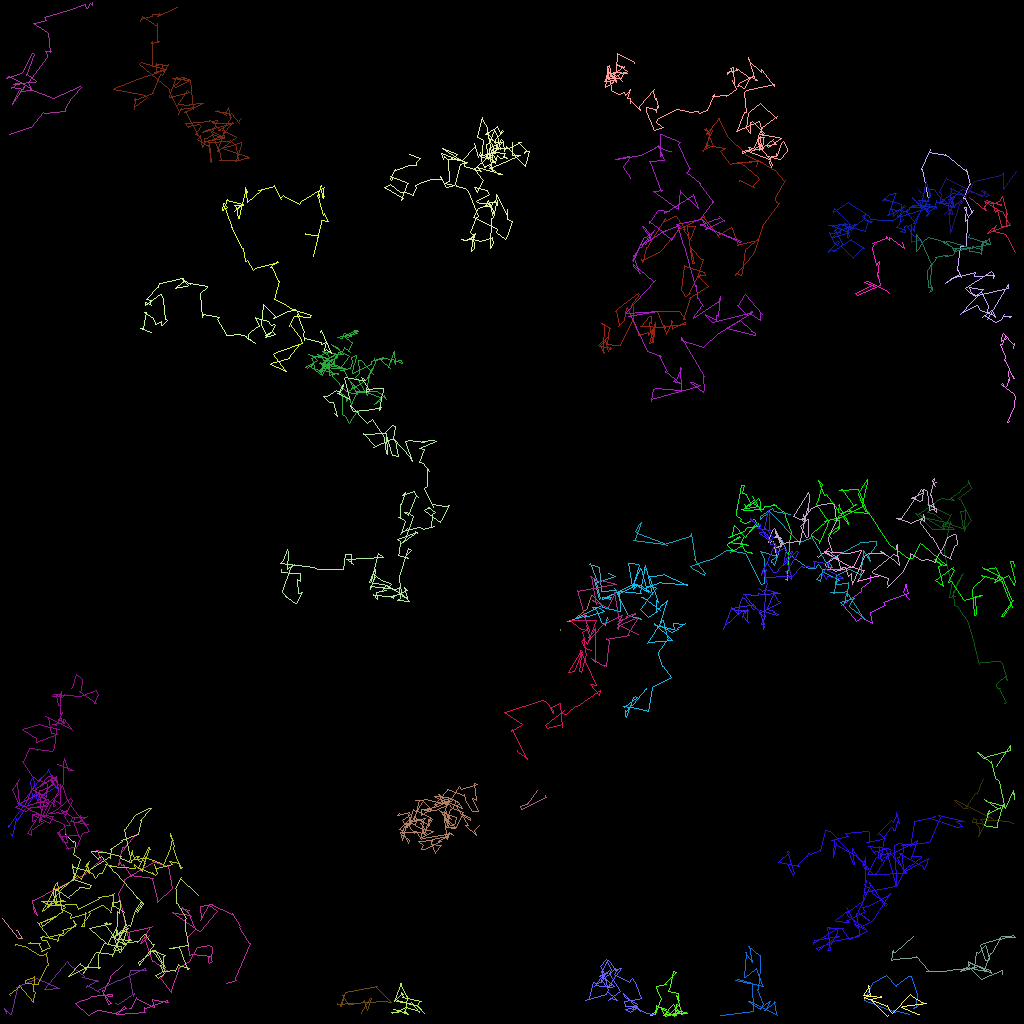

Values plotted in this chart, from the file beside it:
traj_idx, frame, x, y, z
8, 0, 113.7, 74.91, 0.0
8, 1, 112.9, 74.04, 0.0
8, 2, 112.9, 74, 0.0
8, 3, 113.3, 72.95, 0.0
8, 4, 113.1, 72.98, 0.0
8, 5, 113.4, 74.16, 0.0
8, 6, 113.2, 74.31, 0.0
8, 7, 110.4, 75.29, 0.0
8, 8, 110.6, 75.6, 0.0
8, 9, 108.7, 76.45, 0.0
8, 10, 108.8, 76.58, 0.0
8, 11, 108.9, 77.82, 0.0
8, 12, 109, 77.9, 0.0
8, 13, 108, 77.34, 0.0
8, 14, 107.7, 77.16, 0.0
8, 15, 107, 77.59, 0.0
8, 16, 106.8, 77.29, 0.0
8, 17, 105.2, 75.54, 0.0
8, 18, 105.1, 75.62, 0.0
8, 19, 107.7, 73.82, 0.0
8, 20, 107.6, 73.52, 0.0
8, 21, 108.8, 72.58, 0.0
8, 22, 108.7, 71.89, 0.0
300, 4, 42.18, 125.4, 0.0
300, 5, 42.1, 125.5, 0.0
300, 6, 47.9, 125.1, 0.0
300, 7, 47.98, 125.1, 0.0
300, 8, 48.82, 125.3, 0.0
300, 9, 48.81, 125.1, 0.0
300, 10, 46.93, 123.3, 0.0
300, 11, 47.18, 123.2, 0.0
300, 12, 43.08, 123.9, 0.0
300, 13, 43.09, 124, 0.0
300, 14, 42.55, 125.8, 0.0
300, 15, 42.58, 125.8, 0.0
300, 16, 42.98, 124.4, 0.0
300, 17, 42.79, 124.4, 0.0
300, 18, 43.44, 125.5, 0.0
300, 19, 43.44, 125.5, 0.0
300, 20, 44.79, 125.3, 0.0
300, 21, 45.36, 125.2, 0.0
300, 22, 45.56, 125.1, 0.0
300, 23, 45.92, 126.3, 0.0
300, 24, 45.85, 126.3, 0.0
300, 25, 46.32, 124.7, 0.0
300, 26, 46.29, 124.7, 0.0
300, 27, 45.15, 126.6, 0.0
300, 28, 45.17, 126.6, 0.0
10, 0, 15.27, 120.6, 0.0
10, 1, 13.88, 121.8, 0.0
10, 2, 13.8, 122.1, 0.0
10, 3, 13.51, 122.8, 0.0
10, 4, 13.4, 122.9, 0.0
10, 5, 12.97, 123.8, 0.0
10, 6, 12.71, 123.8, 0.0
10, 7, 13.46, 125.5, 0.0
10, 8, 13.93, 125.4, 0.0
10, 9, 12.91, 124.3, 0.0
10, 10, 12.85, 124.4, 0.0
10, 11, 14.03, 124.5, 0.0
... 4,527 more rows
